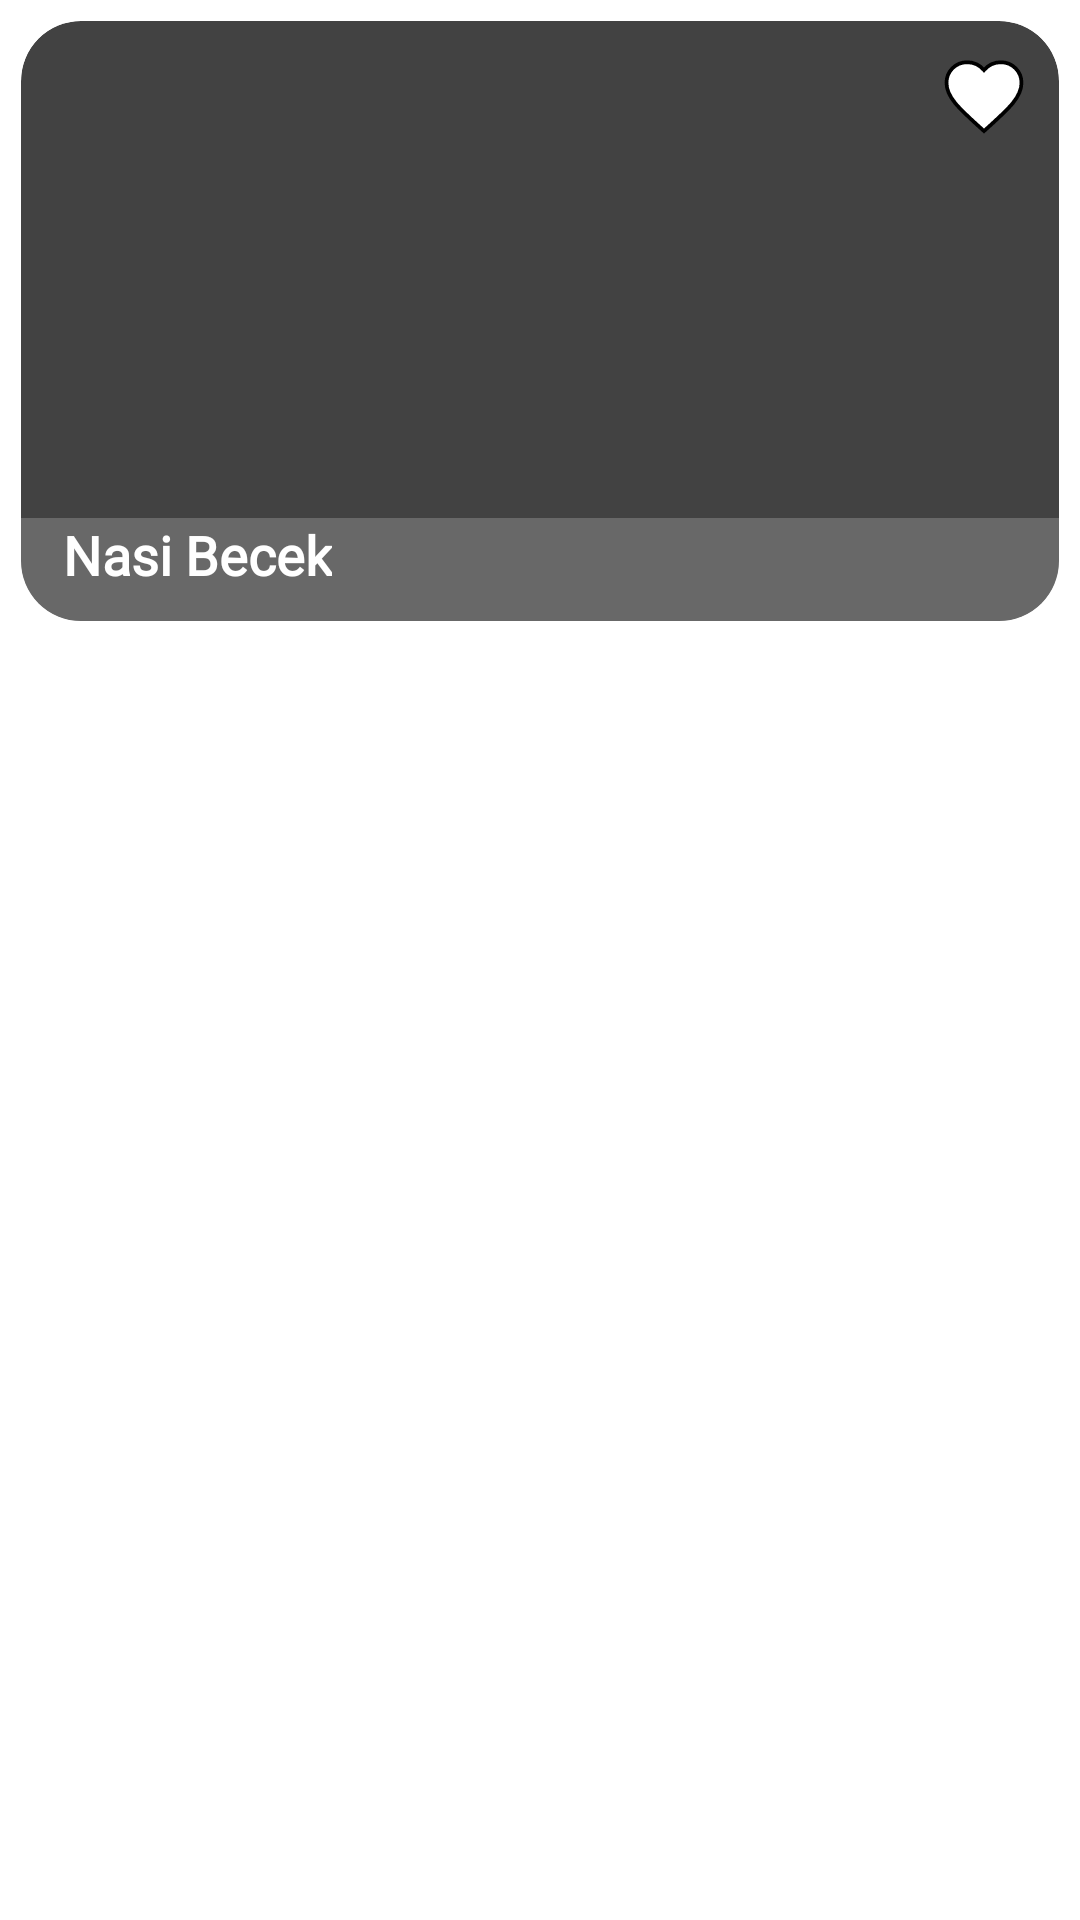

Produce the Android XML layout that renders to this screen, including the resource entries it uses.
<!-- AndroidManifest.xml: application theme Theme.NganjukVisit -->
<!-- res/layout/activity_row_kuliner.xml -->
<?xml version="1.0" encoding="utf-8"?>
<LinearLayout xmlns:android="http://schemas.android.com/apk/res/android"
    android:layout_width="match_parent"
    android:layout_height="wrap_content"
    xmlns:app="http://schemas.android.com/apk/res-auto"
    android:layout_marginTop="10dp">

        <androidx.cardview.widget.CardView
            android:id="@+id/ImageKuliner1"
            android:layout_width="match_parent"
            android:layout_height="200dp"
            android:layout_margin="7dp"
            app:layout_constraintTop_toTopOf="parent"
            app:layout_constraintStart_toStartOf="parent"
            app:layout_constraintEnd_toStartOf="@+id/ImageKuliner2"
            app:cardCornerRadius="20dp"
            >

            <androidx.constraintlayout.widget.ConstraintLayout
                android:layout_width="match_parent"
                android:layout_height="match_parent">

                <ImageView
                    android:id="@+id/imageViewKuliner"
                    android:layout_width="match_parent"
                    android:layout_height="match_parent"
                    app:layout_constraintTop_toTopOf="parent"
                    app:layout_constraintTop_toBottomOf="@+id/layoutGambarf"
                    android:background="@drawable/rumahmakansample"
                    android:scaleType="centerCrop"
                    />

                <LinearLayout
                    android:layout_width="match_parent"
                    android:layout_height="wrap_content"
                    android:orientation="horizontal"
                    app:layout_constraintTop_toTopOf="parent"
                    >

                    <View
                        android:layout_width="0dp"
                        android:layout_height="match_parent"
                        android:layout_weight="1"/>

                    <ImageView
                        android:id="@+id/buttonFavs"
                        android:layout_width="30dp"
                        android:layout_height="30dp"
                        android:layout_marginTop="10dp"
                        android:layout_marginEnd="10dp"
                        android:background="@drawable/favorite_button_white"/>

                </LinearLayout>

                <LinearLayout
                    android:id="@+id/layoutGambarf"
                    android:layout_width="match_parent"
                    android:layout_height="wrap_content"
                    android:paddingStart="14dp"
                    android:paddingEnd="0dp"
                    android:paddingBottom="10dp"
                    android:background="@color/abuabu_bgimg"
                    android:orientation="vertical"
                    app:layout_constraintBottom_toBottomOf="parent">

                    <TextView
                        android:id="@+id/nameKuliner"
                        android:layout_width="wrap_content"
                        android:layout_height="wrap_content"
                        android:layout_alignParentLeft="true"
                        android:fontFamily="@font/urbanistbold"
                        android:text="Nasi Becek"
                        android:textStyle="bold"
                        android:textSize="18sp"
                        android:textColor="@android:color/white" />



                </LinearLayout>

            </androidx.constraintlayout.widget.ConstraintLayout>

        </androidx.cardview.widget.CardView>

</LinearLayout>
<!-- resources referenced by this layout -->
<resources>
  <color name="abuabu_bgimg">#99838383</color>
  <!-- drawable favorite_button_white (drawable) -->
  <?xml version="1.0" encoding="utf-8"?>
  <vector android:height="24dp"
      android:viewportHeight="24" android:viewportWidth="24"
      android:width="24dp"
      xmlns:android="http://schemas.android.com/apk/res/android">
      <path android:fillColor="@android:color/white" android:strokeColor="@color/black" android:strokeWidth="1" android:pathData="M12,21.35l-1.45,-1.32C5.4,15.36 2,12.28 2,8.5 2,5.42 4.42,3 7.5,3c1.74,0 3.41,0.81 4.5,2.09C13.09,3.81 14.76,3 16.5,3 19.58,3 22,5.42 22,8.5c0,3.78 -3.4,6.86 -8.55,11.54L12,21.35z"/>
  </vector>
  <color name="black">#FF000000</color>
</resources>
